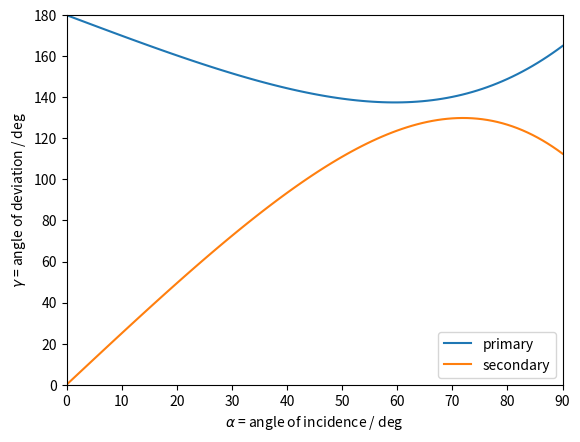

Recreate this plot in Python.
import numpy as np
import matplotlib.pyplot as plt

m = 1.33 # refractive index
deg = np.pi/180
alpha = np.linspace(0, np.pi/2, 100) # angle of incidence
beta = np.arcsin(np.sin(alpha)/m) # angle of reflection by snell law
gamma1 = 2*alpha - 4*beta + np.pi # angle of scattering for primary ray
gamma2 = 6*beta - 2*alpha # angle of scattering for secondary ray

plt.axis([0, 90, 0, 180])
plt.plot(alpha/deg, gamma1/deg, label='primary')
plt.plot(alpha/deg, gamma2/deg, label='secondary')
plt.xlabel(r'$\alpha$ = angle of incidence / deg')
plt.ylabel(r'$\gamma$ = angle of deviation / deg')
plt.legend()
plt.show()
